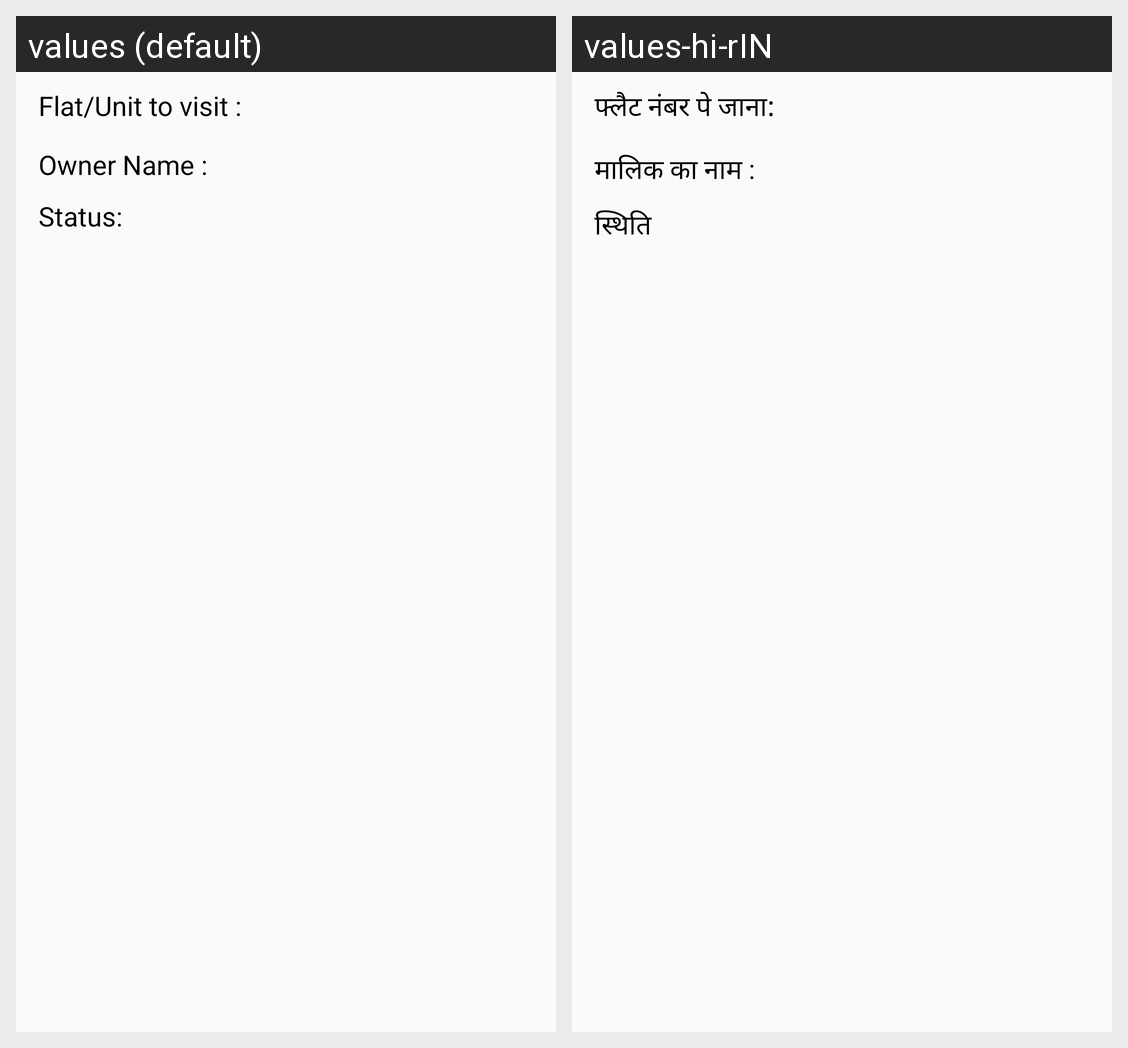

The same Android screen rendered under two of its app's locales, left to right. List the strings drawn on it with the default value and each locale's translation.
Android screen res/layout/visitor_unit.xml rendered under 2 locales, left to right: values (default), values-hi-rIN. Device: Nexus 5 (rendered at 1080×1920; each locale shown at half size, 540×960, under a caption strip naming it); theme AppTheme.
Strings drawn on this screen, with the default value and each locale's value (text and hints the layout hard-codes, and strings that could not be matched under every locale, appear in the picture but are not listed):

flat_unit_to_visit
  values: Flat/Unit to visit :
  values-hi-rIN: फ्लैट नंबर पे जाना:

owner_name
  values: Owner Name :
  values-hi-rIN: मालिक का नाम :

statu
  values: Status:
  values-hi-rIN: स्थिति
